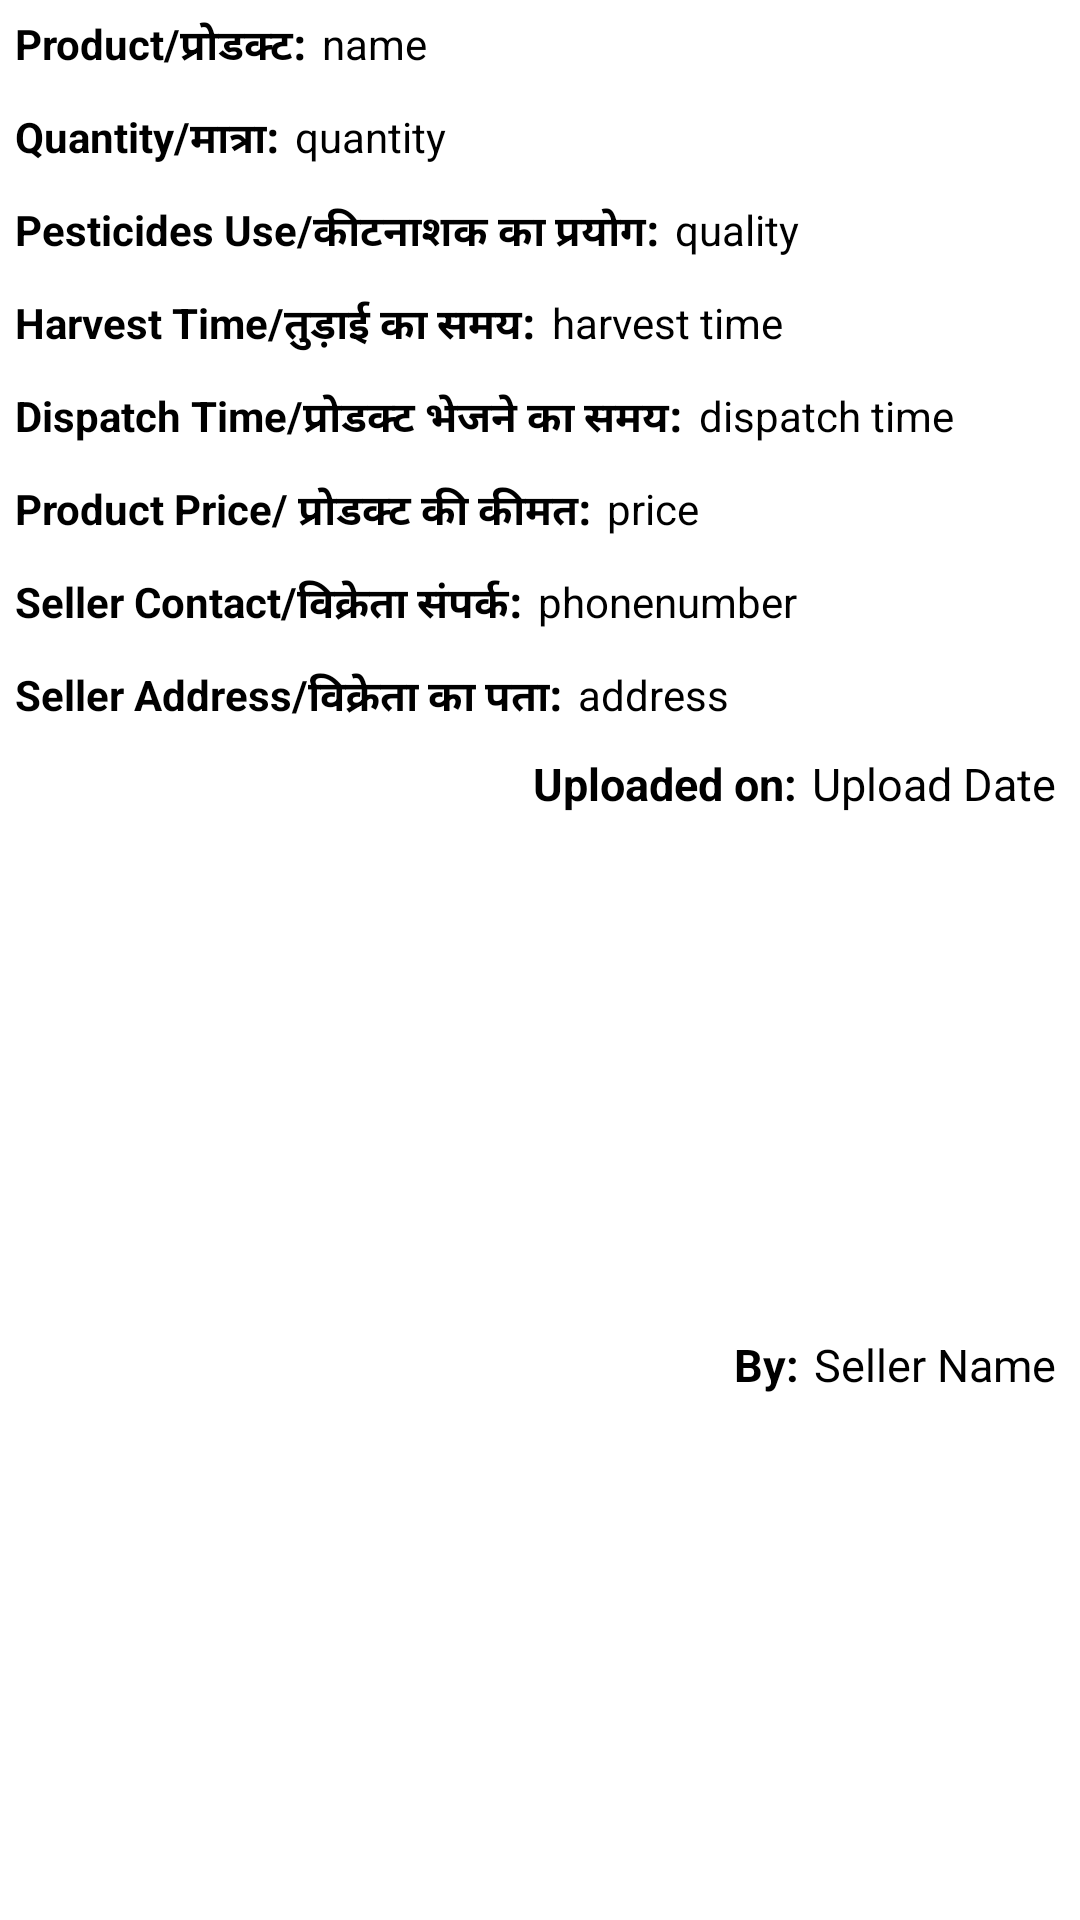

This screen was rendered from an Android layout file. Write that file and the resources it references.
<!-- AndroidManifest.xml: application theme Theme.GGSellers -->
<!-- res/layout/userproduct_item.xml -->
<?xml version="1.0" encoding="utf-8"?>
<androidx.constraintlayout.widget.ConstraintLayout
    xmlns:android="http://schemas.android.com/apk/res/android"
    xmlns:app="http://schemas.android.com/apk/res-auto"
    xmlns:tools="http://schemas.android.com/tools"
    android:layout_width="match_parent"
    android:layout_height="wrap_content"
    android:background="@drawable/custom_input_advance"
    android:elevation="5dp"
    android:layout_margin="10dp"
    >

    <TextView
        android:id="@+id/productNameTV"
        android:layout_width="wrap_content"
        android:layout_height="wrap_content"
        android:text="Product/प्रोडक्ट:"
        app:layout_constraintStart_toStartOf="parent"
        app:layout_constraintTop_toTopOf="parent"
        android:textColor="@color/black"
        android:textStyle="bold"
        android:layout_marginStart="5dp"
        android:layout_marginTop="5dp"
        />

    <TextView
        android:id="@+id/productName"
        android:layout_width="0dp"
        android:layout_height="wrap_content"
        android:layout_marginStart="5dp"
        android:text="name"
        android:textColor="@color/black"
        app:layout_constraintEnd_toEndOf="parent"
        app:layout_constraintStart_toEndOf="@+id/productNameTV"
        app:layout_constraintTop_toTopOf="@+id/productNameTV" />

    <TextView
        android:id="@+id/productQuantityTV"
        android:layout_width="wrap_content"
        android:layout_height="wrap_content"
        android:layout_marginTop="10dp"
        android:text="Quantity/मात्रा:"
        android:textColor="@color/black"
        android:textStyle="bold"
        app:layout_constraintStart_toStartOf="@+id/productNameTV"
        app:layout_constraintTop_toBottomOf="@+id/productNameTV"
        />

    <TextView
        android:id="@+id/productQuantity"
        android:layout_width="0dp"
        android:layout_height="wrap_content"
        android:layout_marginStart="5dp"
        android:text="quantity"
        android:textColor="@color/black"
        app:layout_constraintEnd_toEndOf="parent"
        app:layout_constraintStart_toEndOf="@+id/productQuantityTV"
        app:layout_constraintTop_toTopOf="@+id/productQuantityTV" />

    <TextView
        android:id="@+id/productQualityTV"
        android:layout_width="wrap_content"
        android:layout_height="wrap_content"
        android:layout_marginTop="10dp"
        android:text="Pesticides Use/कीटनाशक का प्रयोग:"
        android:textColor="@color/black"
        android:textStyle="bold"
        app:layout_constraintStart_toStartOf="@+id/productQuantityTV"
        app:layout_constraintTop_toBottomOf="@+id/productQuantityTV" />

    <TextView
        android:id="@+id/productQuality"
        android:layout_width="0dp"
        android:layout_height="wrap_content"
        android:layout_marginStart="5dp"
        android:text="quality"
        android:textColor="@color/black"
        app:layout_constraintEnd_toEndOf="parent"
        app:layout_constraintStart_toEndOf="@+id/productQualityTV"
        app:layout_constraintTop_toTopOf="@+id/productQualityTV" />

    <TextView
        android:id="@+id/productHarvestTimeTV"
        android:layout_width="wrap_content"
        android:layout_height="wrap_content"
        android:layout_marginTop="10dp"
        android:text="Harvest Time/तुड़ाई का समय:"
        android:textColor="@color/black"
        android:textStyle="bold"
        app:layout_constraintStart_toStartOf="@+id/productQualityTV"
        app:layout_constraintTop_toBottomOf="@+id/productQualityTV" />

    <TextView
        android:id="@+id/productHarvestTime"
        android:layout_width="0dp"
        android:layout_height="wrap_content"
        android:text="harvest time"
        android:layout_marginStart="5dp"
        android:textColor="@color/black"
        app:layout_constraintEnd_toEndOf="parent"
        app:layout_constraintStart_toEndOf="@+id/productHarvestTimeTV"
        app:layout_constraintTop_toTopOf="@+id/productHarvestTimeTV" />

    <TextView
        android:id="@+id/productDispatchTimeTV"
        android:layout_width="wrap_content"
        android:layout_height="wrap_content"
        android:text="Dispatch Time/प्रोडक्ट भेजने का समय:"
        android:textColor="@color/black"
        android:textStyle="bold"
        android:layout_marginTop="10dp"
        app:layout_constraintStart_toStartOf="@+id/productHarvestTimeTV"
        app:layout_constraintTop_toBottomOf="@+id/productHarvestTimeTV" />

    <TextView
        android:id="@+id/productDispatchTime"
        android:layout_width="0dp"
        android:layout_height="wrap_content"
        android:text="dispatch time"
        android:layout_marginStart="5dp"
        android:textColor="@color/black"
        app:layout_constraintEnd_toEndOf="parent"
        app:layout_constraintStart_toEndOf="@+id/productDispatchTimeTV"
        app:layout_constraintTop_toTopOf="@+id/productDispatchTimeTV" />

    <TextView
        android:id="@+id/productPriceTV"
        android:layout_width="wrap_content"
        android:layout_height="wrap_content"
        android:text="Product Price/ प्रोडक्ट की कीमत:"
        android:textColor="@color/black"
        android:textStyle="bold"
        android:layout_marginTop="10dp"
        app:layout_constraintStart_toStartOf="@+id/productDispatchTimeTV"
        app:layout_constraintTop_toBottomOf="@+id/productDispatchTimeTV" />

    <TextView
        android:id="@+id/productPrice"
        android:layout_width="0dp"
        android:layout_height="wrap_content"
        android:text="price"
        app:layout_constraintEnd_toEndOf="parent"
        android:layout_marginStart="5dp"
        android:textColor="@color/black"
        app:layout_constraintStart_toEndOf="@+id/productPriceTV"
        app:layout_constraintTop_toTopOf="@+id/productPriceTV" />

    <TextView
        android:id="@+id/sellerContactTV"
        android:layout_width="wrap_content"
        android:layout_height="wrap_content"
        android:text="Seller Contact/विक्रेता संपर्क:"
        android:layout_marginTop="10dp"
        android:textColor="@color/black"
        android:textStyle="bold"
        app:layout_constraintStart_toStartOf="@+id/productPriceTV"
        app:layout_constraintTop_toBottomOf="@+id/productPriceTV" />

    <TextView
        android:id="@+id/sellerContact"
        android:layout_width="0dp"
        android:layout_height="wrap_content"
        android:text="phonenumber"
        android:layout_marginStart="5dp"
        android:textColor="@color/black"
        app:layout_constraintEnd_toEndOf="parent"
        app:layout_constraintStart_toEndOf="@+id/sellerContactTV"
        app:layout_constraintTop_toTopOf="@+id/sellerContactTV"
        />

    <TextView
        android:id="@+id/sellerAddressTV"
        android:layout_width="wrap_content"
        android:layout_height="wrap_content"
        android:text="Seller Address/विक्रेता का पता:"
        android:textColor="@color/black"
        android:textStyle="bold"
        android:layout_marginTop="10dp"
        app:layout_constraintStart_toStartOf="@+id/sellerContactTV"
        app:layout_constraintTop_toBottomOf="@+id/sellerContactTV" />

    <TextView
        android:id="@+id/sellerAddress"
        android:layout_width="0dp"
        android:layout_height="wrap_content"
        android:layout_marginStart="5dp"
        android:text="address"
        android:textColor="@color/black"
        app:layout_constraintEnd_toEndOf="parent"
        app:layout_constraintStart_toEndOf="@+id/sellerAddressTV"
        app:layout_constraintTop_toTopOf="@+id/sellerAddressTV" />

    <TextView
        android:id="@+id/uploadDateTV"
        android:layout_width="wrap_content"
        android:layout_height="wrap_content"
        android:layout_marginTop="10dp"
        android:layout_marginEnd="5dp"
        android:text="Uploaded on:"
        android:textColor="@color/black"
        android:textSize="15sp"
        android:textStyle="bold"
        app:layout_constraintEnd_toStartOf="@+id/uploadDate"
        app:layout_constraintTop_toBottomOf="@+id/sellerAddress" />

    <TextView
        android:id="@+id/uploadDate"
        android:layout_width="0dp"
        android:layout_height="wrap_content"
        android:layout_marginTop="10dp"
        android:layout_marginEnd="8dp"
        android:text="Upload Date"
        android:textColor="@color/black"
        android:textSize="15sp"
        app:layout_constraintEnd_toEndOf="parent"
        app:layout_constraintTop_toBottomOf="@+id/sellerAddress" />

    <TextView
        android:id="@+id/sellerNameTV"
        android:layout_width="wrap_content"
        android:layout_height="wrap_content"
        android:layout_marginTop="8dp"
        android:layout_marginEnd="5dp"
        android:text="By:"
        android:textColor="@color/black"
        android:textSize="15sp"
        android:textStyle="bold"
        android:layout_marginBottom="10dp"
        app:layout_constraintBottom_toBottomOf="parent"
        app:layout_constraintEnd_toStartOf="@+id/sellerName"
        app:layout_constraintTop_toBottomOf="@+id/uploadDateTV" />

    <TextView
        android:id="@+id/sellerName"
        android:layout_width="0dp"
        android:layout_height="wrap_content"
        android:layout_marginTop="8dp"
        android:layout_marginEnd="8dp"
        android:text="Seller Name"
        android:textColor="@color/black"
        android:textSize="15sp"
        android:layout_marginBottom="10dp"
        app:layout_constraintBottom_toBottomOf="parent"
        app:layout_constraintEnd_toEndOf="parent"
        app:layout_constraintTop_toBottomOf="@+id/uploadDate" />

</androidx.constraintlayout.widget.ConstraintLayout>
<!-- resources referenced by this layout -->
<resources>
  <color name="black">#FF000000</color>
  <style name="Theme.GGSellers" parent="Theme.MaterialComponents.Light.DarkActionBar">
          
          <item name="colorPrimary">@color/purple_500</item>
          <item name="colorPrimaryVariant">@color/purple_700</item>
          <item name="colorOnPrimary">@color/white</item>
          
          <item name="colorSecondary">@color/teal_200</item>
          <item name="colorSecondaryVariant">@color/teal_700</item>
          <item name="colorOnSecondary">@color/black</item>
          
          <item name="android:statusBarColor" tools:targetApi="l">?attr/colorPrimaryVariant</item>
          
      </style>
  <color name="purple_500">#FF6200EE</color>
  <color name="purple_700">#FF3700B3</color>
  <color name="white">#FFFFFFFF</color>
  <color name="teal_200">#FF03DAC5</color>
  <color name="teal_700">#FF018786</color>
</resources>
